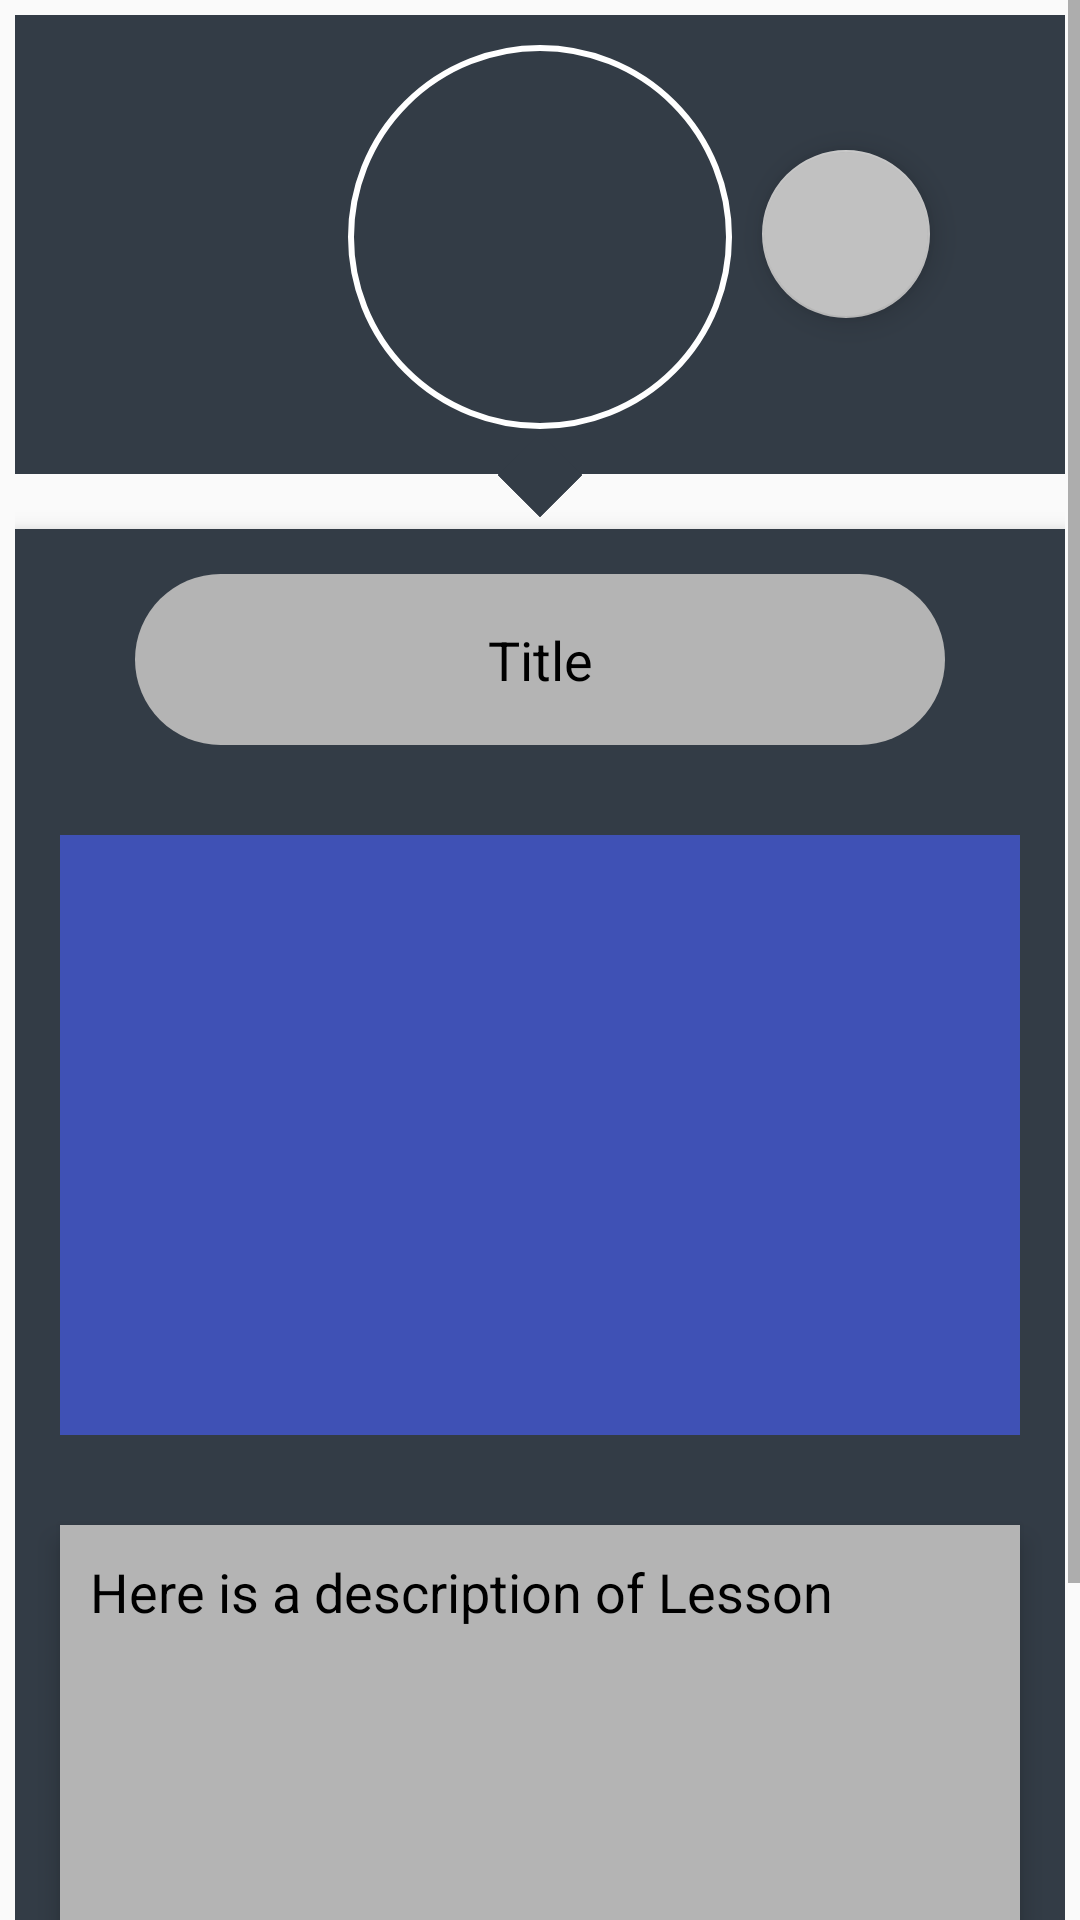

Write the Android layout XML for this screen, with the resource values it uses.
<!-- AndroidManifest.xml: application theme AppTheme -->
<!-- res/layout/activity_material_details.xml -->
<?xml version="1.0" encoding="utf-8"?>
<ScrollView
        xmlns:android="http://schemas.android.com/apk/res/android"
        xmlns:tools="http://schemas.android.com/tools"
        android:layout_width="match_parent"
        android:layout_height="match_parent"
        tools:context=".Activities.material.MaterialDetailsActivity">



    <RelativeLayout

            android:layout_margin="5dp"
            android:layout_width="match_parent"
            android:layout_height="match_parent">


        <LinearLayout

                android:id="@+id/linearLayout1"
                android:layout_width="match_parent"
                android:layout_height="match_parent"
                android:background="@color/colorBackground"
                android:gravity="center"
                android:orientation="vertical">

            <ImageView
                    android:id="@+id/logo"
                    android:layout_width="128dp"
                    android:layout_height="128dp"
                    android:layout_marginTop="10dp"
                    android:layout_marginBottom="15dp"
                    android:background="@drawable/circle"
                    android:padding="10dp"
                    android:src="@drawable/strategy"/>

        </LinearLayout>



        <ImageView
                android:id="@+id/imageView1"
                android:layout_width="20dp"
                android:layout_height="20dp"
                android:layout_below="@+id/linearLayout1"
                android:layout_centerHorizontal="true"
                android:layout_marginTop="-10dp"
                android:rotation="45"
                android:src="@drawable/square"/>


        <LinearLayout
                android:layout_width="match_parent"
                android:layout_height="600dp"
                android:layout_below="@+id/imageView1"
                android:layout_marginTop="8dp"
                android:background="@color/colorBackground"
                android:elevation="5dp"
                android:orientation="vertical">

            <TextView
                    android:id="@+id/mat_title_details"
                    android:layout_width="wrap_content"
                    android:layout_height="57dp"
                    android:layout_gravity="center"
                    android:layout_margin="15dp"
                    android:background="@drawable/title"
                    android:gravity="center"
                    android:padding="5dp"
                    android:text="@string/Material_Title"
                    android:textColor="@color/black"
                    android:textSize="18sp" />

            <androidx.appcompat.widget.AppCompatImageView
                    android:id="@+id/mat_img"
                    android:layout_width="match_parent"
                    android:layout_height="200dp"
                    android:layout_margin="15dp"
                    android:adjustViewBounds="true"
                    android:elevation="5dp"
                    android:scaleType="fitXY"
                    android:src="@color/colorPrimary" />

            <EditText
                    android:id="@+id/mat_desc_details"
                    android:layout_width="match_parent"
                    android:layout_height="173dp"
                    android:gravity="top|left"
                    android:inputType="textMultiLine"
                    android:padding="10dp"
                    android:elevation="5dp"
                    android:layout_margin="15dp"
                    android:scrollbars="vertical"
                    android:src="@color/colorPrimary"
                    android:background="@color/under_white"
                    android:text="Here is a description of Lesson"
                    android:textColor="@color/black" />


            <LinearLayout android:layout_width="match_parent"
                          android:id="@+id/admin_status_layer"
                          android:gravity="center"
                          android:layout_height="wrap_content">
                
                <Button android:layout_width="120dp"
                        android:onClick="RefuseAction"
                        android:layout_height="35dp"
                        android:text="Refuse"
                        android:background="@drawable/delete_button"/>

                <Button android:layout_width="120dp"
                        android:onClick="AcceptAction"
                        android:layout_marginLeft="5dp"
                        android:layout_height="35dp"
                        android:text="Accept"
                        android:background="@drawable/confirm_button"/>
            </LinearLayout>


        </LinearLayout>


        <com.google.android.material.floatingactionbutton.FloatingActionButton
                android:id="@+id/floatingSettingsActionButton"

                android:layout_width="match_parent"
                android:layout_height="match_parent"
                android:layout_alignParentRight="true"
                android:layout_margin="45dp"
                android:clickable="true"
                android:onClick="EditMaterialAction"
                android:src="@drawable/ic_settings_black_24dp"

                />


    </RelativeLayout>

</ScrollView>
<!-- resources referenced by this layout -->
<resources>
  <color name="black">#000</color>
  <color name="colorBackground">#333C46</color>
  <color name="colorPrimary">#3F51B5</color>
  <color name="under_white">#B4B4B4</color>
  <!-- drawable circle (drawable) -->
  <shape xmlns:android="http://schemas.android.com/apk/res/android"
      android:shape="oval">
  
     <solid android:color="@color/transparent" />
  
      <stroke
          android:width="2dp"
          android:color="@color/white" />
  </shape>
  <!-- drawable confirm_button (drawable) -->
  <?xml version="1.0" encoding="utf-8"?>
  <shape xmlns:android="http://schemas.android.com/apk/res/android"
         android:shape="rectangle" >
  
      <corners
              android:bottomLeftRadius="30dp"
              android:bottomRightRadius="30dp"
              android:radius="60dp"
              android:topLeftRadius="30dp"
              android:topRightRadius="30dp" />
  
      <solid android:color="@color/colorGreen" />
  
      <padding
              android:bottom="0dp"
              android:left="0dp"
              android:right="0dp"
              android:top="0dp" />
  
      <size
              android:height="60dp"
              android:width="270dp" />
  
  </shape>
  <!-- drawable delete_button (drawable) -->
  <?xml version="1.0" encoding="utf-8"?>
  <shape xmlns:android="http://schemas.android.com/apk/res/android"
          android:shape="rectangle" >
  
      <corners
              android:bottomLeftRadius="30dp"
              android:bottomRightRadius="30dp"
              android:radius="60dp"
              android:topLeftRadius="30dp"
              android:topRightRadius="30dp" />
  
      <solid android:color="@color/colorRed" />
  
      <padding
              android:bottom="0dp"
              android:left="0dp"
              android:right="0dp"
              android:top="0dp" />
  
      <size
              android:height="60dp"
              android:width="270dp" />
  
  </shape>
  <!-- drawable square (drawable) -->
  <shape xmlns:android="http://schemas.android.com/apk/res/android"
      android:shape="rectangle">
  
      <solid android:color="@color/colorBackground" />
  </shape>
  <!-- drawable title (drawable) -->
  <?xml version="1.0" encoding="utf-8"?>
  <shape xmlns:android="http://schemas.android.com/apk/res/android"
          android:shape="rectangle" >
  
      <corners
              android:bottomLeftRadius="30dp"
              android:bottomRightRadius="30dp"
              android:radius="60dp"
              android:topLeftRadius="30dp"
              android:topRightRadius="30dp" />
  
      <solid android:color="@color/under_white" />
  
      <padding
              android:bottom="0dp"
              android:left="0dp"
              android:right="0dp"
              android:top="0dp" />
  
      <size
              android:height="60dp"
              android:width="270dp" />
  
  </shape>
  <string name="Material_Title">Title</string>
  <style name="AppTheme" parent="Theme.AppCompat.Light.NoActionBar">
          
          <item name="colorPrimary">@color/colorPrimary</item>
          <item name="colorPrimaryDark">@color/colorPrimaryDark</item>
          <item name="colorAccent">@color/colorAccent</item>
      </style>
  <color name="transparent">#00000000</color>
  <color name="white">#FFFFFF</color>
  <color name="colorGreen">#28B463</color>
  <color name="colorRed">#FF0000</color>
  <color name="colorPrimaryDark">#303F9F</color>
  <color name="colorAccent">#C1C1C1</color>
</resources>
